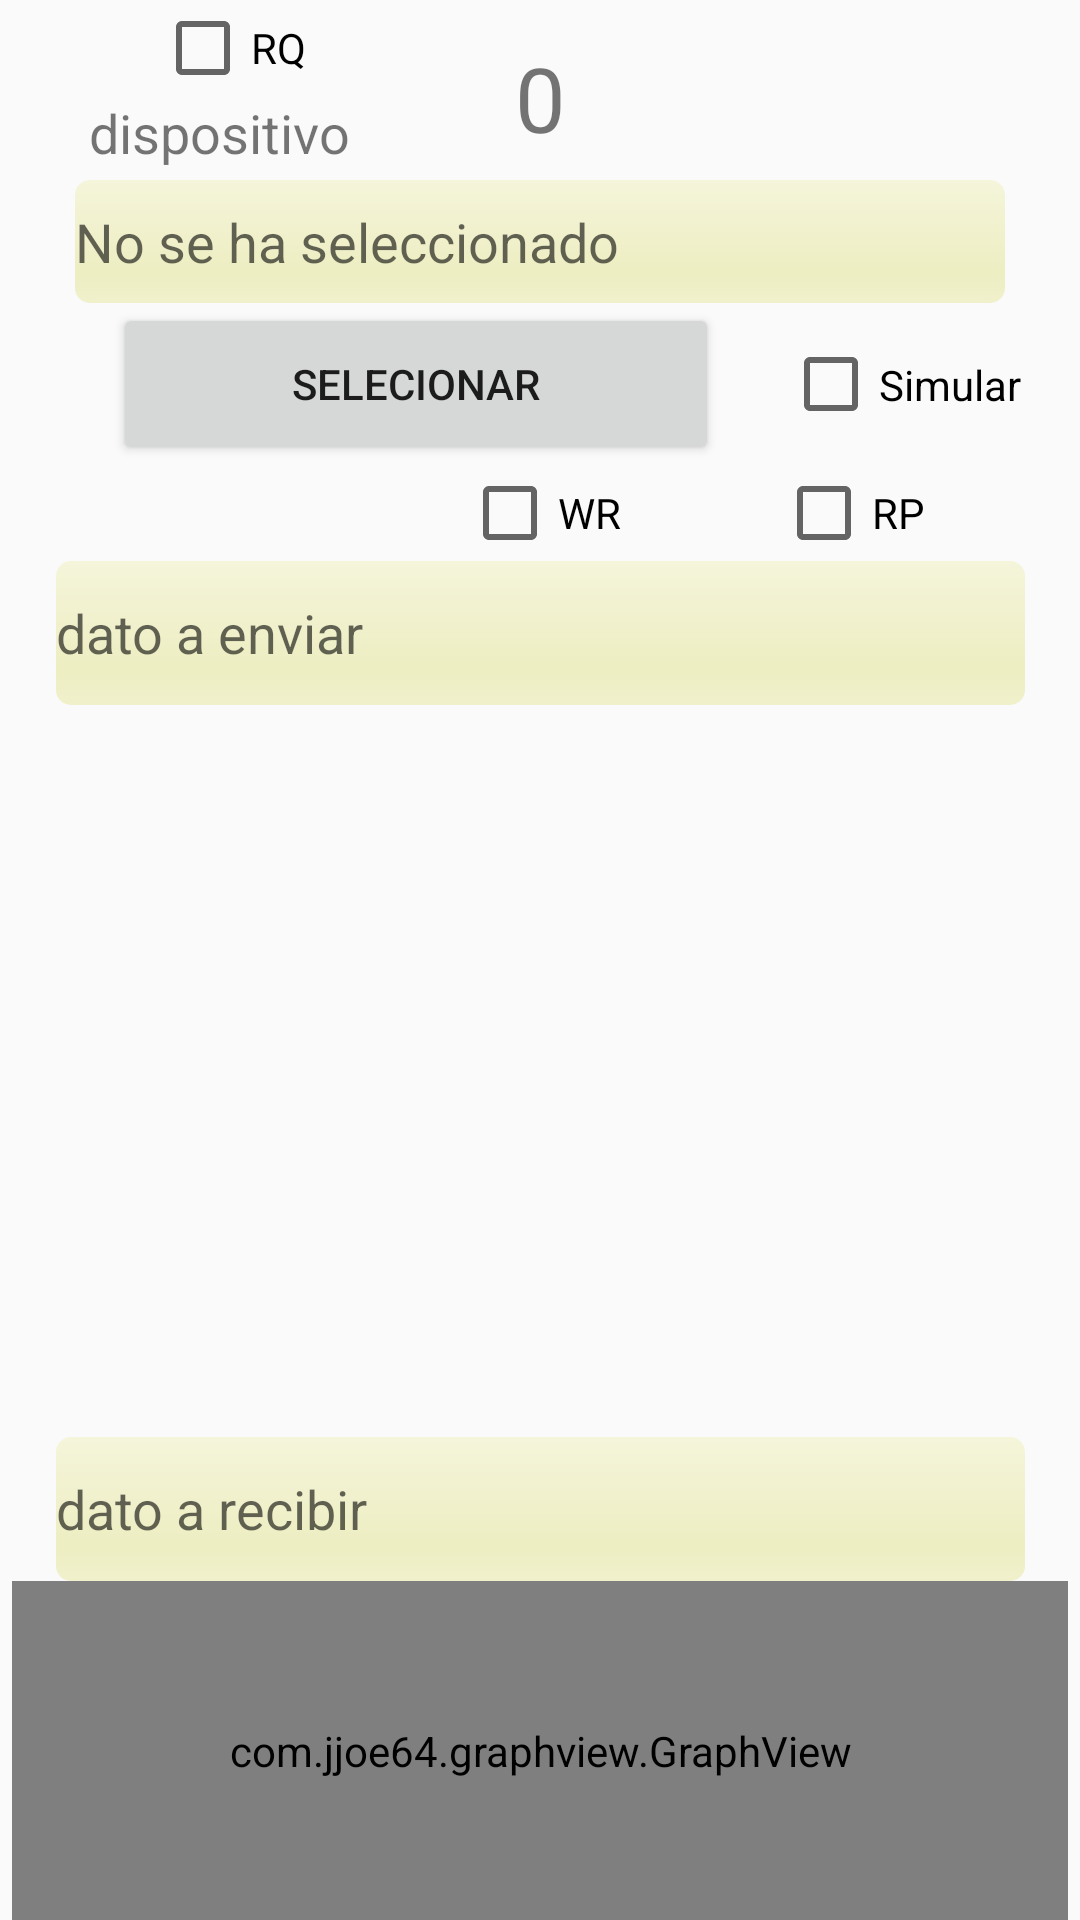

Produce the Android XML layout that renders to this screen, including the resource entries it uses.
<!-- AndroidManifest.xml: application theme AppTheme -->
<!-- res/layout/activity_blue_tooth.xml -->
<?xml version="1.0" encoding="utf-8"?>
<androidx.constraintlayout.widget.ConstraintLayout xmlns:android="http://schemas.android.com/apk/res/android"
    xmlns:app="http://schemas.android.com/apk/res-auto"
    xmlns:tools="http://schemas.android.com/tools"
    android:layout_width="match_parent"
    android:layout_height="match_parent"
    tools:context="com.fs.fscomapp.BlueToothActivity">

    <CheckBox
        android:id="@+id/chk_bluetooth_Sim"
        android:layout_width="91dp"
        android:layout_height="33dp"
        android:layout_marginEnd="8dp"
        android:text="Simular"
        app:layout_constraintBottom_toTopOf="@+id/chk_bluetooth_RP"
        app:layout_constraintEnd_toEndOf="parent"
        app:layout_constraintStart_toEndOf="@+id/but_bluet_select"
        app:layout_constraintTop_toBottomOf="@+id/edTxt_bluetoothDevice" />

    <EditText
        android:id="@+id/edTxt_bluetoothDevice"
        android:layout_width="310dp"
        android:layout_height="41dp"

        android:background="@android:drawable/progress_horizontal"
        android:backgroundTint="#E4E4A1"
        android:backgroundTintMode="screen"
        android:hint="No se ha seleccionado"
        android:inputType="text"
        app:layout_constraintBottom_toTopOf="@+id/but_bluet_select"
        app:layout_constraintEnd_toEndOf="parent"
        app:layout_constraintStart_toStartOf="parent"
        app:layout_constraintTop_toBottomOf="@+id/textView2" />

    <EditText
        android:id="@+id/edTxt_bluetooth_dato_send"
        android:layout_width="323dp"
        android:layout_height="48dp"

        android:background="@android:drawable/progress_horizontal"
        android:backgroundTint="#E4E4A1"
        android:backgroundTintMode="screen"
        android:hint="dato a enviar"
        android:inputType="text"
        app:layout_constraintBottom_toTopOf="@+id/edTxt_bluetooth_response"
        app:layout_constraintEnd_toEndOf="parent"
        app:layout_constraintStart_toStartOf="parent"
        app:layout_constraintTop_toBottomOf="@+id/chk_bluetooth_RQ" />

    <EditText
        android:id="@+id/edTxt_bluetooth_response"
        android:layout_width="323dp"
        android:layout_height="48dp"

        android:layout_marginBottom="33dp"
        android:background="@android:drawable/progress_horizontal"
        android:backgroundTint="#E4E4A1"
        android:backgroundTintMode="screen"
        android:hint="dato a recibir"
        android:inputType="text"
        app:layout_constraintBottom_toTopOf="@+id/txtmonitor"
        app:layout_constraintEnd_toEndOf="parent"
        app:layout_constraintStart_toStartOf="parent"
        app:layout_constraintTop_toBottomOf="@+id/edTxt_bluetooth_dato_send" />

    <TextView
        android:id="@+id/txtmonitor"
        android:layout_width="90dp"
        android:layout_height="65dp"
        android:gravity="fill_vertical|fill_horizontal"
        android:text="0"
        android:textAlignment="center"
        android:textSize="30sp"
        app:layout_constraintBottom_toTopOf="@+id/graph"
        app:layout_constraintEnd_toEndOf="parent"
        app:layout_constraintStart_toStartOf="parent"
        app:layout_constraintTop_toBottomOf="@+id/edTxt_bluetooth_response" />

    <com.jjoe64.graphview.GraphView
        android:id="@+id/graph"
        android:layout_width="352dp"
        android:layout_height="113dp"
        app:layout_constraintBottom_toBottomOf="parent"
        app:layout_constraintEnd_toEndOf="parent"
        app:layout_constraintStart_toStartOf="parent"
        app:layout_constraintTop_toBottomOf="@+id/edTxt_bluetooth_response" />

    <Button
        android:id="@+id/but_bt_select"
        android:layout_width="202dp"
        android:layout_height="54dp"
        android:layout_marginStart="16dp"
        android:text="Selecionar"
        app:layout_constraintBottom_toTopOf="@+id/chk_bluetooth_WR"
        app:layout_constraintEnd_toStartOf="@+id/chk_bluetooth_Sim"
        app:layout_constraintStart_toStartOf="parent"
        app:layout_constraintTop_toBottomOf="@+id/edTxt_bluetoothDevice" />

    <CheckBox
        android:id="@+id/chk_bluetooth_RQ"
        android:layout_width="wrap_content"
        android:layout_height="wrap_content"
        android:text="RQ"
        app:layout_constraintBottom_toTopOf="@+id/edTxt_bluetooth_dato_send"
        app:layout_constraintEnd_toStartOf="@+id/chk_bluetooth_WR"
        app:layout_constraintStart_toStartOf="parent"
        app:layout_constraintTop_toBottomOf="@+id/but_bluet_select" />

    <CheckBox
        android:id="@+id/chk_bluetooth_RP"
        android:layout_width="wrap_content"
        android:layout_height="wrap_content"
        android:text="RP"
        app:layout_constraintBottom_toTopOf="@+id/edTxt_bluetooth_dato_send"
        app:layout_constraintEnd_toEndOf="parent"
        app:layout_constraintStart_toEndOf="@+id/chk_bluetooth_WR"
        app:layout_constraintTop_toBottomOf="@+id/but_bluet_select" />

    <CheckBox
        android:id="@+id/chk_bluetooth_WR"
        android:layout_width="wrap_content"
        android:layout_height="wrap_content"
        android:text="WR"
        app:layout_constraintBottom_toTopOf="@+id/edTxt_bluetooth_dato_send"
        app:layout_constraintEnd_toStartOf="@+id/chk_bluetooth_RP"
        app:layout_constraintStart_toEndOf="@+id/chk_bluetooth_RQ"
        app:layout_constraintTop_toBottomOf="@+id/but_bluet_select" />

    <TextView
        android:id="@+id/textView2"
        android:layout_width="301dp"
        android:layout_height="28dp"
        android:layout_marginTop="32dp"
        android:text="dispositivo"
        android:textSize="18sp"
        app:layout_constraintBottom_toTopOf="@+id/edTxt_bluetoothDevice"
        app:layout_constraintEnd_toEndOf="parent"
        app:layout_constraintStart_toStartOf="parent"
        app:layout_constraintTop_toTopOf="parent" />

</androidx.constraintlayout.widget.ConstraintLayout>
<!-- resources referenced by this layout -->
<resources>
  <style name="AppTheme" parent="Theme.AppCompat.Light.NoActionBar">
          
          <item name="colorPrimary">#F6110E17</item>
          <item name="colorPrimaryDark">#0E1997</item>
          <item name="colorAccent">#009688</item>
      </style>
</resources>
